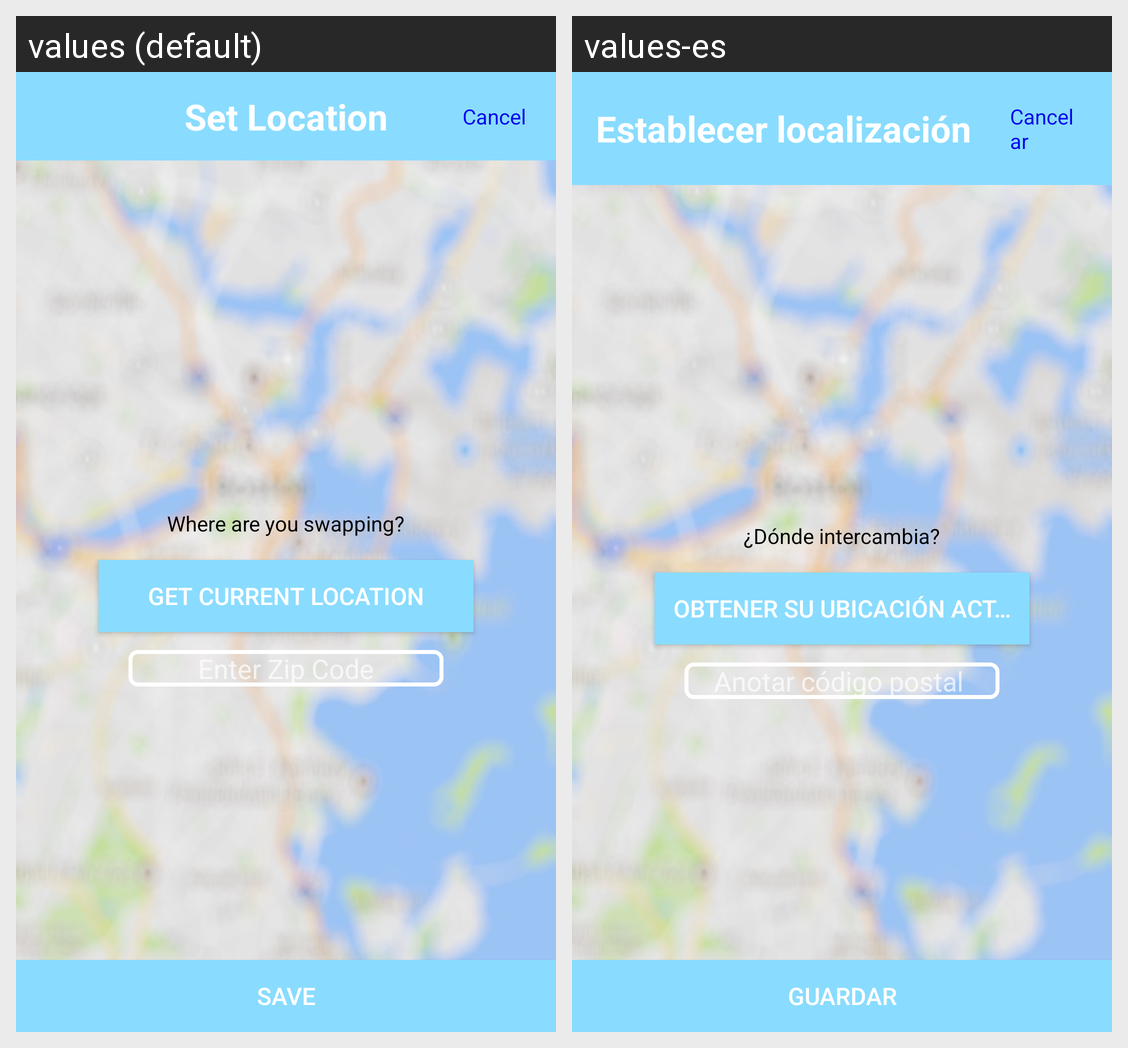

The same Android screen rendered under two of its app's locales, left to right. List the strings drawn on it with the default value and each locale's translation.
Android screen res/layout/activity_locationprefs.xml rendered under 2 locales, left to right: values (default), values-es. Device: Nexus 5 (rendered at 1080×1920; each locale shown at half size, 540×960, under a caption strip naming it); theme AppTheme.
Strings drawn on this screen, with the default value and each locale's value (text and hints the layout hard-codes, and strings that could not be matched under every locale, appear in the picture but are not listed):

set_location
  values: Set Location
  values-es: Establecer localización 

cancel
  values: Cancel
  values-es: Cancelar

get_current_location
  values: Get Current Location
  values-es: Obtener su ubicación actual

enter_zip_code
  values: Enter Zip Code
  values-es: Anotar código postal 

where_are_you_swapping
  values: Where are you swapping?
  values-es: ¿Dónde intercambia?

save
  values: Save
  values-es: Guardar
